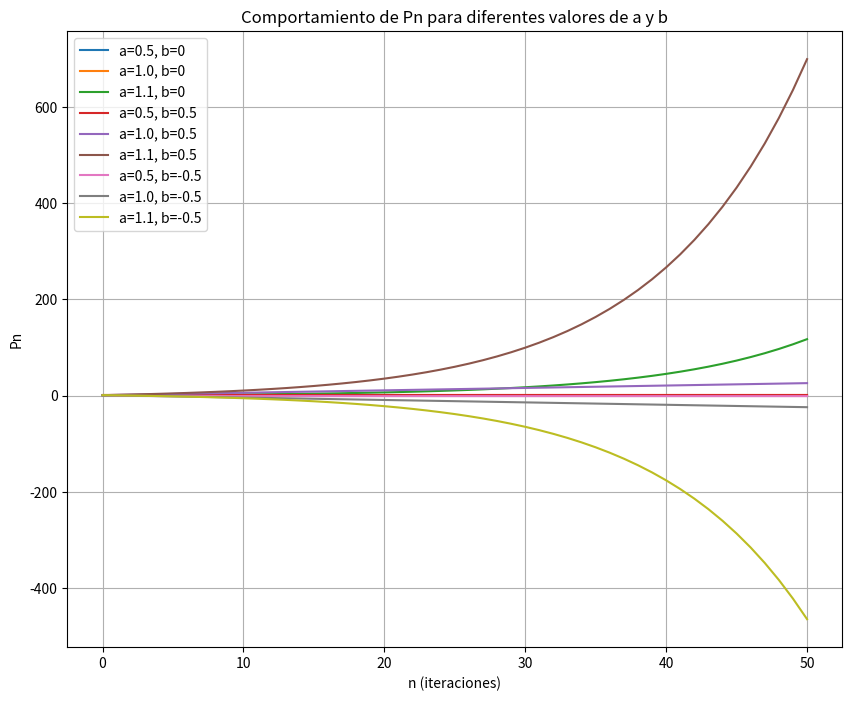
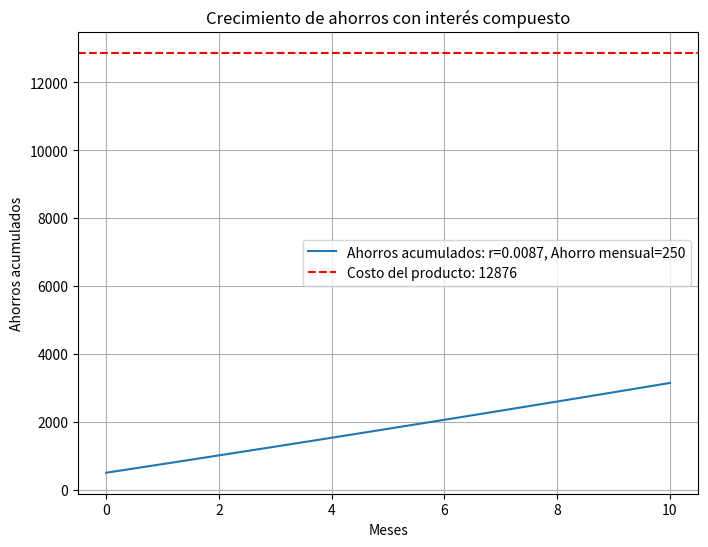
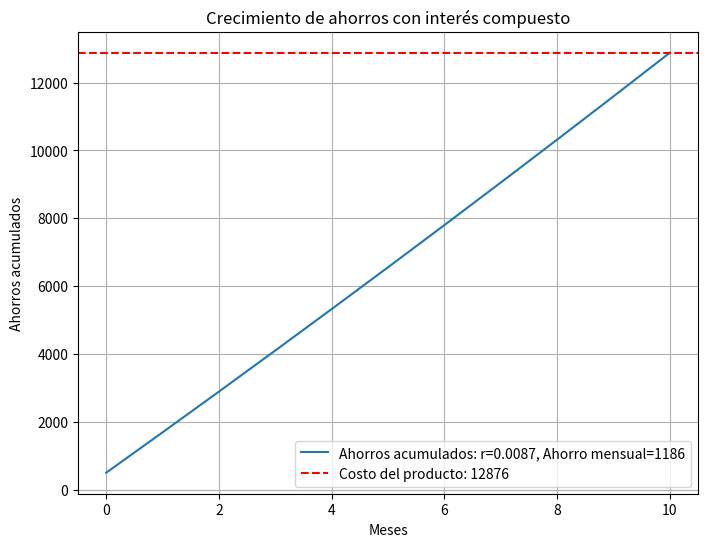
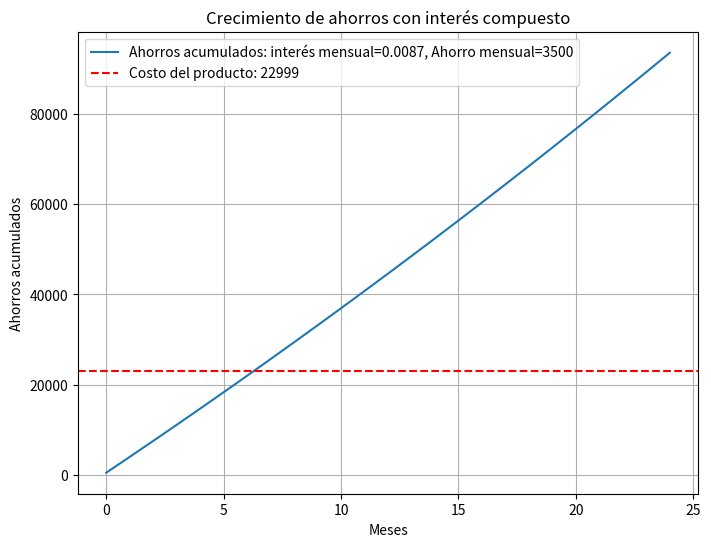
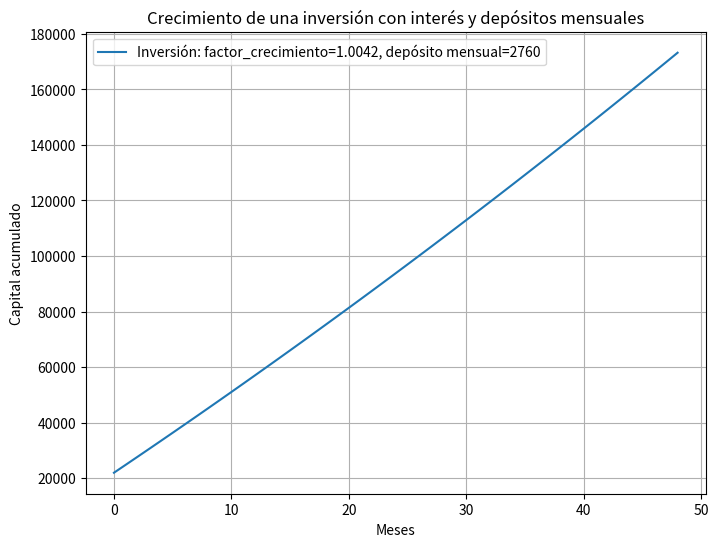

Write the Python code that produced these figures, in order.
# -*- coding: utf-8 -*-
"""Practica5.ipynb

Automatically generated by Colab.

Original file is located at
    https://colab.research.google.com/drive/1-OV4BMOyOwsYTeTTChM19x3XVh2XKu35

Equipo

1. Nathalia Jazmin Ballesteros Luna
2. Luis Armando Macias Moto

# EJERCICIO 1
"""

import numpy as np
import matplotlib.pyplot as plt

#Definimos la función recursiva para Pn+1 = aPn + b
def sistema_dinamico(a, b, P0, n_max):
    Pn = [P0]  #Aqui vamos a almacenar los valores de Pn
    for n in range(n_max):
        Pn.append(a * Pn[-1] + b)
    return Pn

#Definimos los parametros
n_max = 50  #Definimos el número de iteraciones
P0 = 1  #Damos la condicion inicial

#Definimos varios valores de 'a' y 'b' para explorar diferentes comportamientos en la grafica
parametros = [(0.5, 0), (1.0, 0), (1.1, 0), (0.5, 0.5), (1.0, 0.5), (1.1, 0.5), (0.5, -0.5), (1.0, -0.5), (1.1, -0.5)]

#Damos las secuencias de Pn para cada conjunto de parámetros
plt.figure(figsize=(10, 8))
for a, b in parametros:
    Pn = sistema_dinamico(a, b, P0, n_max)
    plt.plot(Pn, label=f'a={a}, b={b}')

#Creamos la grafica de acuerdo a los parametros
plt.title('Comportamiento de Pn para diferentes valores de a y b')
plt.xlabel('n (iteraciones)')
plt.ylabel('Pn')
plt.legend()
plt.grid(True)
plt.show()

"""# EJERCICIO 2

**Estrategia de ahorro para comprar un Ipad**

Formula de crecimiento con interes compuesto: P_(n+1) = P_n (1+r) + ahorro_mensual

Donde:

*   𝑃_𝑛 es el capital acumulado en el mes n.
*   r es la tasa de interés mensual.
*   ahorro_mensual es la cantidad fija que se ahorra cada mes.

Supongamos que:

*  Costo del producto: 12,876 pesos
*  Intervalo de tiempo: 10 meses
*  Interés anual actual: 10.4%
*  Ahorros actuales: 500 pesos
*  Posible ahorro por mes: 250 pesos

"""

import numpy as np
import matplotlib.pyplot as plt

# Definimos el modelo de crecimiento de inversión con interés compuesto y ahorros mensuales
def crecimiento_ahorros(r, ahorro_mensual, P0, n_max):
    Pn = [P0]  # Capital inicial
    for n in range(n_max):
        Pn.append(Pn[-1] * (1 + r) + ahorro_mensual)
    return Pn

# Definimos los parametros
P0 = 500  # Ahorros iniciales
r = 0.104 / 12  # Interés mensual (10.4% anual)
ahorro_mensual = 250  # Ahorro mensual
n_max = 10  # Simulación para 10 meses
costo_producto = 12876  # Costo del iPad

# Generamos la secuencia de capitales acumulados
Pn_ahorros = crecimiento_ahorros(r, ahorro_mensual, P0, n_max)

# Verificamos si se alcanza el objetivo
monto_final = Pn_ahorros[-1]
if monto_final >= costo_producto:
    print(f"¡Lo lograste! En 10 meses ahorrarás {monto_final:.2f}, suficiente para comprar el iPad de {costo_producto}.")
else:
    print(f"No alcanzas el objetivo. En 10 meses ahorrarás {monto_final:.2f} , te faltan {costo_producto - monto_final:.2f} .")

# Graficamos el crecimiento de los ahorros
plt.figure(figsize=(8, 6))
plt.plot(Pn_ahorros, label=f'Ahorros acumulados: r={r:.4f}, Ahorro mensual={ahorro_mensual}')
plt.axhline(y=costo_producto, color='r', linestyle='--', label=f'Costo del producto: {costo_producto} ')
plt.title('Crecimiento de ahorros con interés compuesto')
plt.xlabel('Meses')
plt.ylabel('Ahorros acumulados')
plt.grid(True)
plt.legend()
plt.show()

"""Ahora, para poder cumplir con el plazo necesitariamos ahorrar 1,186 al mes."""

import numpy as np
import matplotlib.pyplot as plt

# Definimos el modelo de crecimiento de inversión con interés compuesto y ahorros mensuales
def crecimiento_ahorros(r, ahorro_mensual, P0, n_max):
    Pn = [P0]  # Capital inicial
    for n in range(n_max):
        Pn.append(Pn[-1] * (1 + r) + ahorro_mensual)
    return Pn

# Definimos los parámetros
P0 = 500  # Ahorros iniciales
r = 0.104 / 12  # Interés mensual (10.4% anual)
ahorro_mensual = 1186  # Ahorro mensual de 1,186 pesos
n_max = 10  # Simulación para 10 meses
costo_producto = 12876  # Costo del iPad

# Generamos la secuencia de capitales acumulados
Pn_ahorros = crecimiento_ahorros(r, ahorro_mensual, P0, n_max)

# Verificamos si se alcanza el objetivo
monto_final = Pn_ahorros[-1]
if monto_final >= costo_producto:
    print(f"¡Lo lograste! En 10 meses ahorrarás {monto_final:.2f}, suficiente para comprar el iPad de {costo_producto}.")
else:
    print(f"No alcanzas el objetivo. En 10 meses ahorrarás {monto_final:.2f}, te faltan {costo_producto - monto_final:.2f}.")

# Graficamos el crecimiento de los ahorros
plt.figure(figsize=(8, 6))
plt.plot(Pn_ahorros, label=f'Ahorros acumulados: r={r:.4f}, Ahorro mensual={ahorro_mensual}')
plt.axhline(y=costo_producto, color='r', linestyle='--', label=f'Costo del producto: {costo_producto}')
plt.title('Crecimiento de ahorros con interés compuesto')
plt.xlabel('Meses')
plt.ylabel('Ahorros acumulados')
plt.grid(True)
plt.legend()
plt.show()

"""Ahora, podemos ver distintos escenarios cambiando el ahorro inicial y el monto de ahorro al mes con el siguiente codigo."""

import numpy as np
import matplotlib.pyplot as plt

# Modelo de crecimiento de ahorros con interés compuesto y depósitos mensuales
def crecimiento_ahorros(interes_mensual, ahorro_mensual, capital_inicial, num_meses):
    capital = [capital_inicial]  # Capital inicial
    for mes in range(num_meses):
        capital.append(capital[-1] * (1 + interes_mensual) + ahorro_mensual)
    return capital

# Parámetros actualizados
capital_inicial = 500  # Ahorros iniciales
interes_mensual = 0.104 / 12  # Interés mensual (10.4% anual)
ahorro_mensual = 3500  # Ahorro mensual actualizado
num_meses = 24  # Simulación para 24 meses
costo_producto = 22999  # Costo del iPhone Plus

# Generamos la secuencia de capital acumulado
capital_ahorrado = crecimiento_ahorros(interes_mensual, ahorro_mensual, capital_inicial, num_meses)

# Verificamos si se alcanza el objetivo
monto_final = capital_ahorrado[-1]
if monto_final >= costo_producto:
    print(f"¡Lo lograste! En {num_meses} meses ahorrarás {monto_final:.2f}, suficiente para comprar el iPhone Plus de {costo_producto}.")
else:
    print(f"No alcanzas el objetivo. En {num_meses} meses ahorrarás {monto_final:.2f}, te faltan {costo_producto - monto_final:.2f}.")

# Graficamos el crecimiento de los ahorros
plt.figure(figsize=(8, 6))
plt.plot(capital_ahorrado, label=f'Ahorros acumulados: interés mensual={interes_mensual:.4f}, Ahorro mensual={ahorro_mensual}')
plt.axhline(y=costo_producto, color='r', linestyle='--', label=f'Costo del producto: {costo_producto}')
plt.title('Crecimiento de ahorros con interés compuesto')
plt.xlabel('Meses')
plt.ylabel('Ahorros acumulados')
plt.grid(True)
plt.legend()
plt.show()

# Link del producto
print(" https://www.apple.com/mx/shop/buy-iphone/iphone-16/pantalla-de-6.7-pulgadas-128gb-blanco")

# EJERCICIO 3
import numpy as np
import matplotlib.pyplot as plt

# Modelo de crecimiento de una inversión con interés y depósitos mensuales
def crecimiento_inversion(factor_crecimiento, deposito_mensual, capital_inicial, num_meses):
    capital = [capital_inicial]  # Capital inicial
    for mes in range(num_meses):
        capital.append(factor_crecimiento * capital[-1] + deposito_mensual)
    return capital

# Parámetros actualizados
capital_inicial_inversion = 22000  # Capital inicial actualizado
interes_anual = 0.05  # Tasa de interés anual
interes_mensual = interes_anual / 12  # Interés mensual
factor_crecimiento = 1 + interes_mensual  # Factor de crecimiento
deposito_mensual = 2760  # Depósito mensual actualizado
num_meses_inversion = 48  # Simulación para 48 meses

# Generamos la secuencia de capital acumulado
capital_inversion = crecimiento_inversion(factor_crecimiento, deposito_mensual, capital_inicial_inversion, num_meses_inversion)

# Graficamos el crecimiento de la inversión
plt.figure(figsize=(8, 6))
plt.plot(capital_inversion, label=f'Inversión: factor_crecimiento={factor_crecimiento:.4f}, depósito mensual={deposito_mensual}')
plt.title('Crecimiento de una inversión con interés y depósitos mensuales')
plt.xlabel('Meses')
plt.ylabel('Capital acumulado')
plt.grid(True)
plt.legend()
plt.show()


"""# Sitios utilizados



1.   https://www.cetesdirecto.com/calculadoras/ahorroRecurrente
2.   https://economipedia.com/definiciones/interes-compuesto.html
3.   https://www.elfinanciero.com.mx/mis-finanzas/2024/02/04/que-es-el-interes-compuesto-y-como-se-calcula/







"""